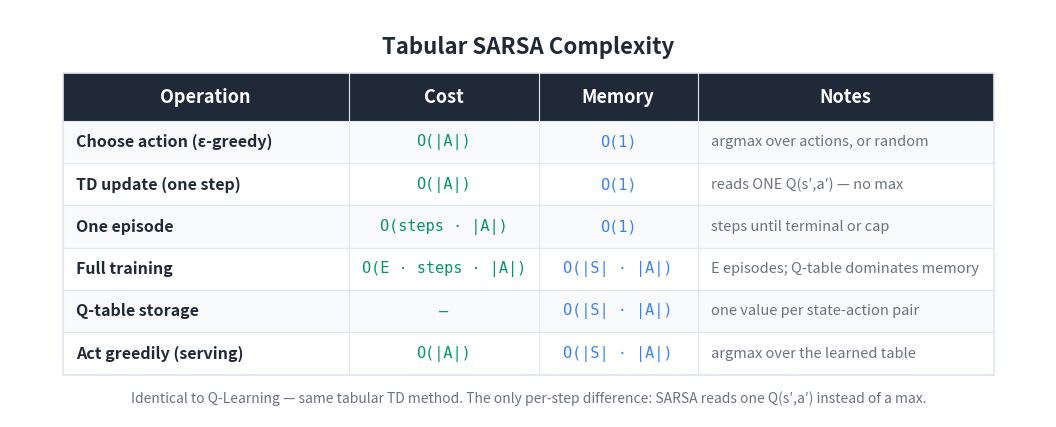

Recreate this plot in Python. (Note: this script raises an exception after producing the figure.)
"""Generate a Big-O / cost summary table image for the SARSA article."""

import matplotlib
matplotlib.use('Agg')
import matplotlib.pyplot as plt
from matplotlib.patches import Rectangle

BG_COLOR = '#FFFFFF'
TEXT_COLOR = '#1F2937'
HEADER_BG = '#1F2937'
HEADER_TEXT = '#FFFFFF'
ROW_EVEN = '#F8FAFC'
ROW_ODD = '#FFFFFF'
BORDER = '#E2E8F0'
TIME_COLOR = '#059669'
MEM_COLOR = '#3b82f6'
NOTE_COLOR = '#6B7280'

HEADERS = ['Operation', 'Cost', 'Memory', 'Notes']
ROWS = [
    ['Choose action (ε-greedy)',
     'O(|A|)',
     'O(1)',
     'argmax over actions, or random'],
    ['TD update (one step)',
     'O(|A|)',
     'O(1)',
     'reads ONE Q(s′,a′) — no max'],
    ['One episode',
     'O(steps · |A|)',
     'O(1)',
     'steps until terminal or cap'],
    ['Full training',
     'O(E · steps · |A|)',
     'O(|S| · |A|)',
     'E episodes; Q-table dominates memory'],
    ['Q-table storage',
     '—',
     'O(|S| · |A|)',
     'one value per state-action pair'],
    ['Act greedily (serving)',
     'O(|A|)',
     'O(|S| · |A|)',
     'argmax over the learned table'],
]

COL_WIDTHS = [5.4, 3.6, 3.0, 5.6]
TOTAL_W = sum(COL_WIDTHS)
HEADER_H = 0.9
ROW_H = 0.8
N_ROWS = len(ROWS)
TABLE_H = HEADER_H + N_ROWS * ROW_H

fig, ax = plt.subplots(figsize=(1600/150, 850/150), dpi=150)
ax.set_xlim(0, TOTAL_W + 2.0)
ax.set_ylim(0, TABLE_H + 2.0)
ax.set_aspect('equal')
ax.axis('off')
fig.patch.set_facecolor(BG_COLOR)

X0, Y0 = 1.0, 0.8
def col_x(i): return X0 + sum(COL_WIDTHS[:i])

ax.text(TOTAL_W / 2 + 1.0, TABLE_H + 1.3,
        'Tabular SARSA Complexity',
        fontsize=16, fontweight='bold', ha='center', va='center',
        color=TEXT_COLOR, fontfamily='sans-serif')

header_y = Y0 + N_ROWS * ROW_H
ax.add_patch(Rectangle((X0, header_y), TOTAL_W, HEADER_H,
                       facecolor=HEADER_BG, edgecolor=HEADER_BG,
                       linewidth=0, zorder=1))
for i, h in enumerate(HEADERS):
    ax.text(col_x(i) + COL_WIDTHS[i] / 2, header_y + HEADER_H / 2, h,
            fontsize=13, fontweight='bold', ha='center', va='center',
            color=HEADER_TEXT, fontfamily='sans-serif', zorder=2)

for r, row in enumerate(ROWS):
    row_y = Y0 + (N_ROWS - 1 - r) * ROW_H
    bg = ROW_EVEN if r % 2 == 0 else ROW_ODD
    ax.add_patch(Rectangle((X0, row_y), TOTAL_W, ROW_H,
                           facecolor=bg, edgecolor=BORDER,
                           linewidth=0.8, zorder=1))
    ax.text(col_x(0) + 0.25, row_y + ROW_H / 2, row[0],
            fontsize=11.5, fontweight='bold', ha='left', va='center',
            color=TEXT_COLOR, fontfamily='sans-serif', zorder=2)
    ax.text(col_x(1) + COL_WIDTHS[1] / 2, row_y + ROW_H / 2, row[1],
            fontsize=11, ha='center', va='center',
            color=TIME_COLOR, fontfamily='DejaVu Sans Mono', zorder=2)
    ax.text(col_x(2) + COL_WIDTHS[2] / 2, row_y + ROW_H / 2, row[2],
            fontsize=11, ha='center', va='center',
            color=MEM_COLOR, fontfamily='DejaVu Sans Mono', zorder=2)
    ax.text(col_x(3) + 0.25, row_y + ROW_H / 2, row[3],
            fontsize=10.5, ha='left', va='center',
            color=NOTE_COLOR, fontfamily='sans-serif',
            fontstyle='italic', zorder=2)

ax.add_patch(Rectangle((X0, Y0), TOTAL_W, TABLE_H,
                       facecolor='none', edgecolor=BORDER,
                       linewidth=1.2, zorder=3))
for i in range(1, len(COL_WIDTHS)):
    ax.plot([col_x(i), col_x(i)],
            [Y0, header_y + HEADER_H],
            color=BORDER, linewidth=0.8, zorder=3)

ax.text(TOTAL_W / 2 + 1.0, Y0 - 0.45,
        'Identical to Q-Learning — same tabular TD method. The only per-step '
        'difference: SARSA reads one Q(s′,a′) instead of a max.',
        fontsize=10, ha='center', va='center',
        color='#6B7280', fontfamily='sans-serif', fontstyle='italic')

plt.tight_layout()
out = ('D:/Projects/Medium/algorithms-in-python/'
       '08-reinforcement-learning/02-sarsa/bigo_table.png')
plt.savefig(out, dpi=150, bbox_inches='tight',
            facecolor=BG_COLOR, edgecolor='none', pad_inches=0.2)
plt.close(fig)
print(f'Wrote {out}')
